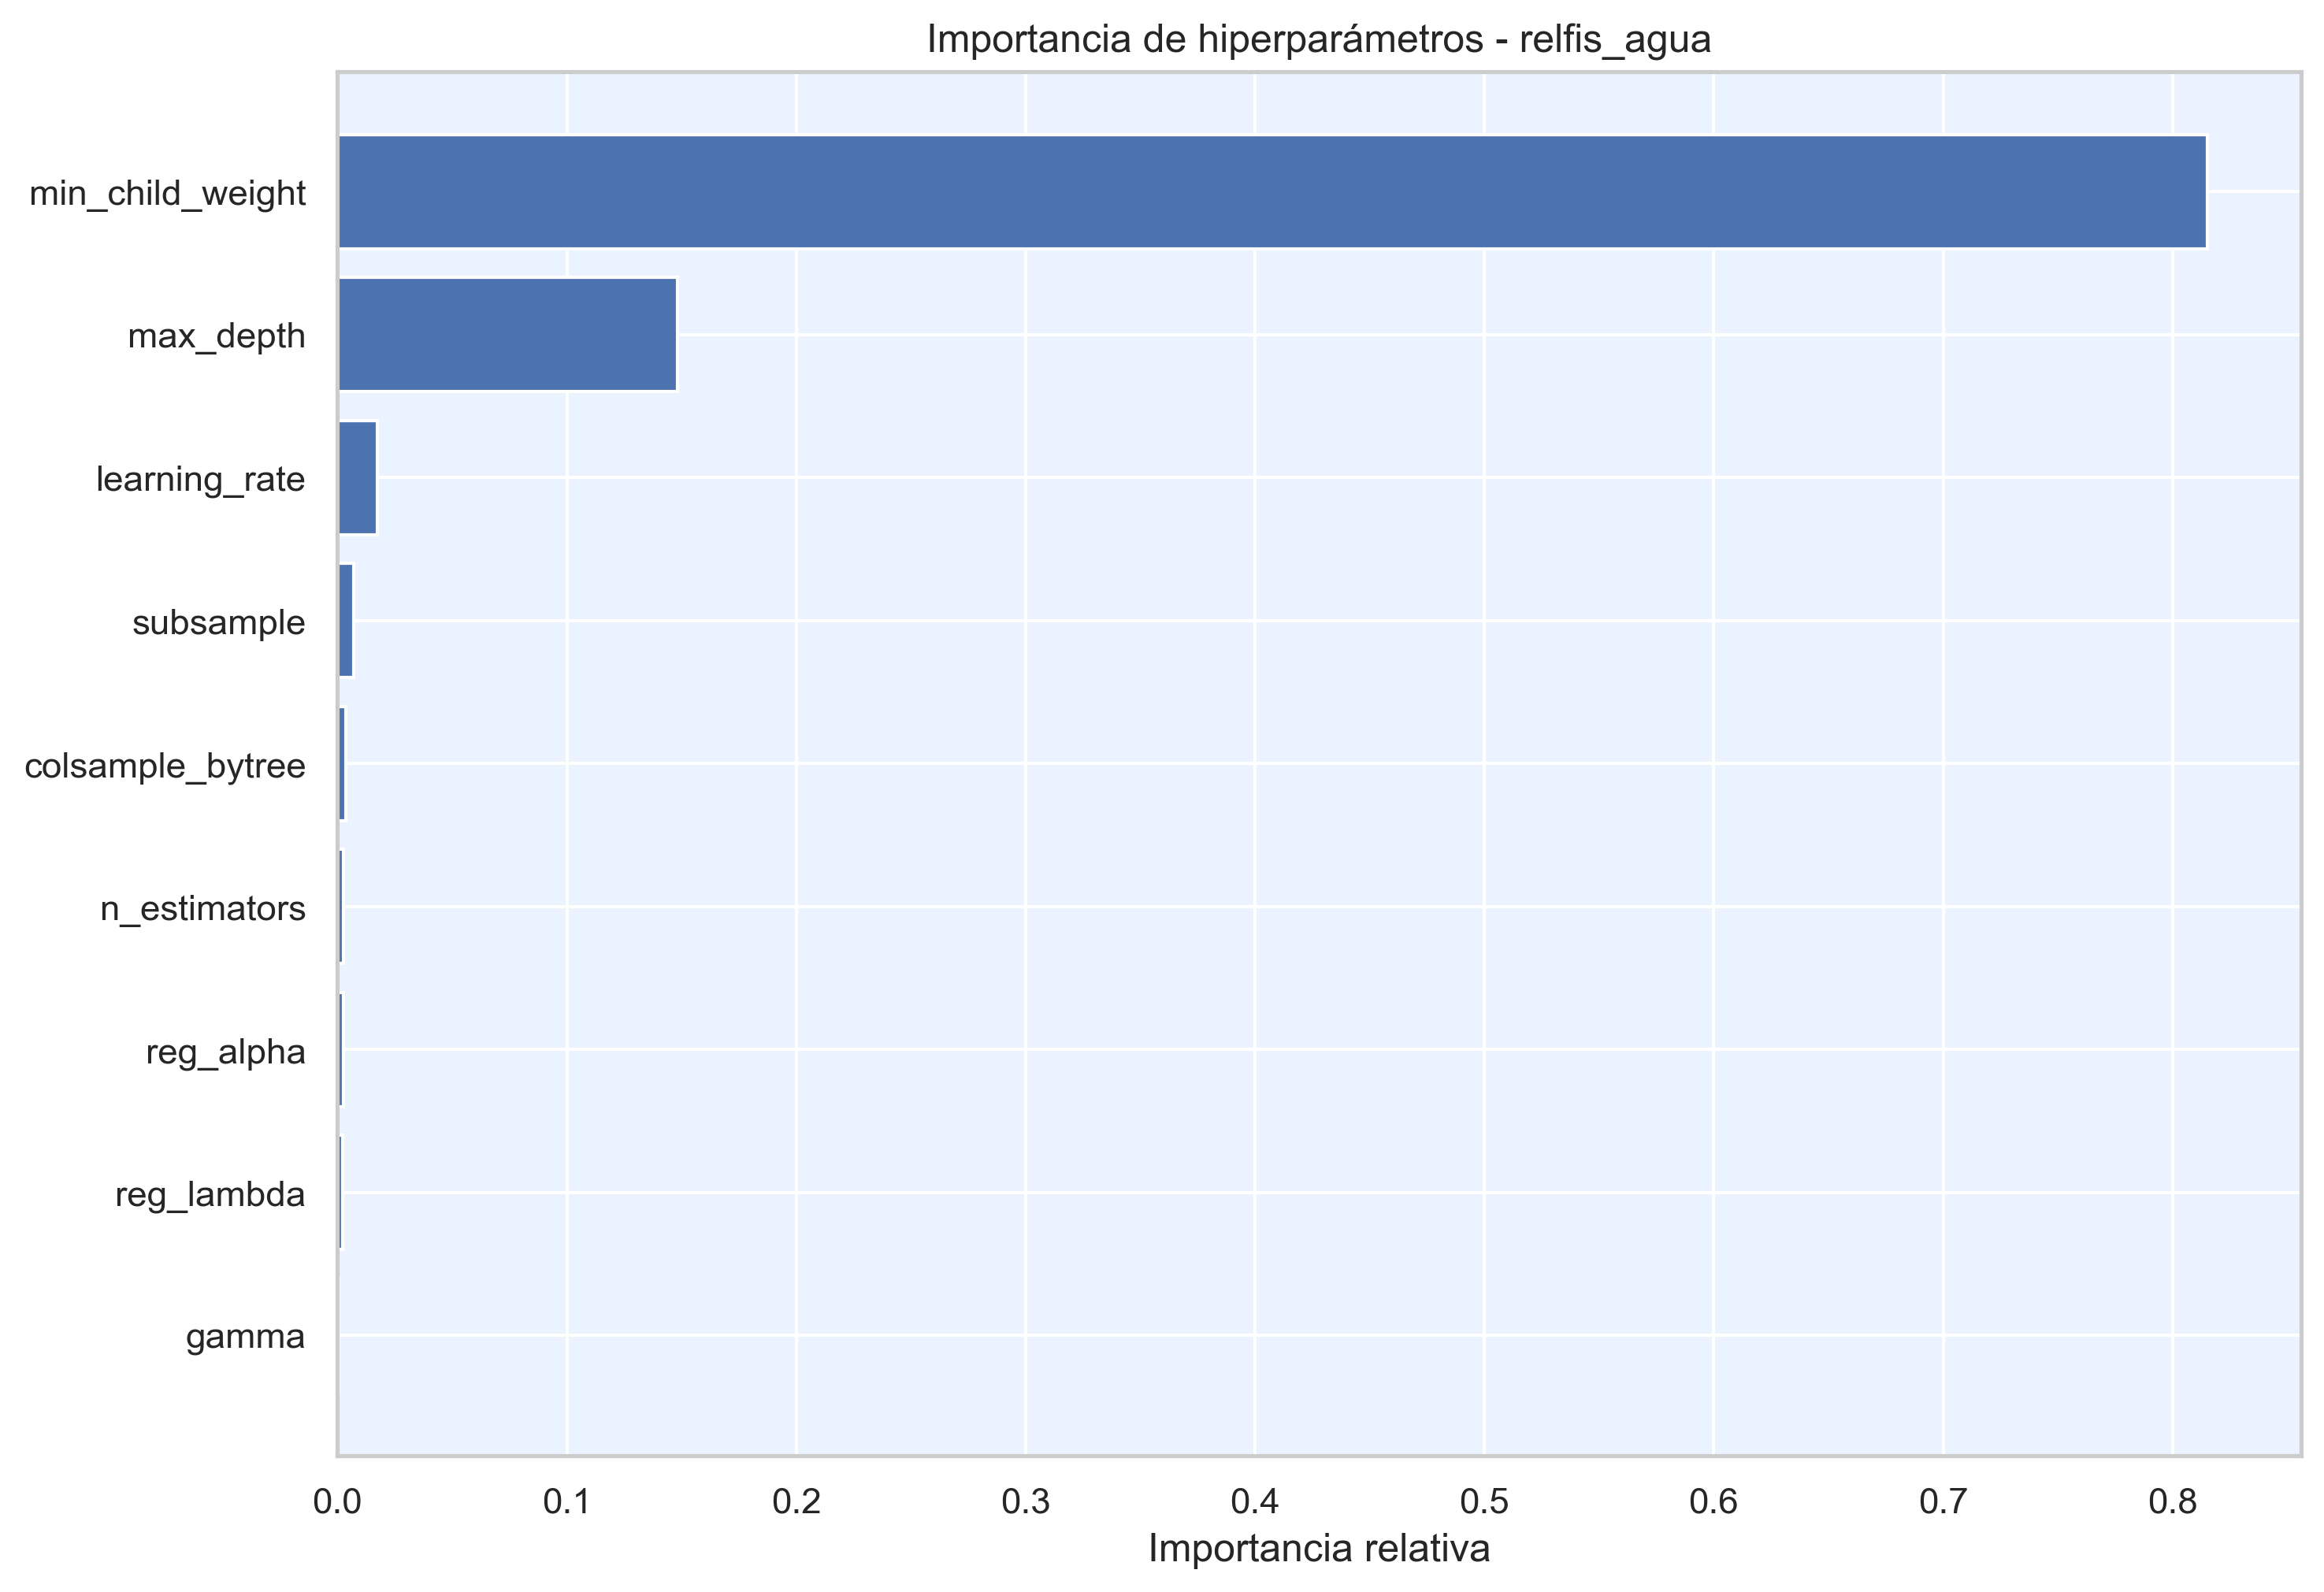

The table this chart was drawn from, first rows:
hiperparametro, importancia
min_child_weight, 0.8152
max_depth, 0.1484
learning_rate, 0.01728
subsample, 0.007
colsample_bytree, 0.003594
n_estimators, 0.002729
reg_alpha, 0.002701
reg_lambda, 0.002376
gamma, 0.0007119
